Image classification data set "dataset_preprocessed" (Charifabenfraj/PlantGuard_AI on GitHub). Class labels (5): pepper bell bacterial spot, pepper bell healthy, potato early blight, potato healthy, tomato mosaic virus.

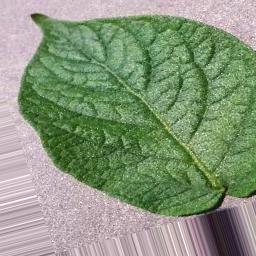
Label: potato healthy

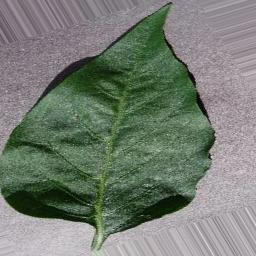
Label: pepper bell healthy

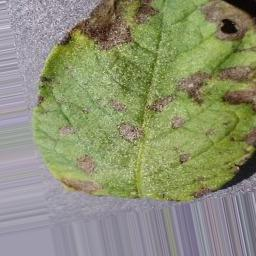
Label: potato early blight

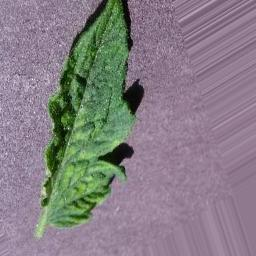
Label: tomato mosaic virus

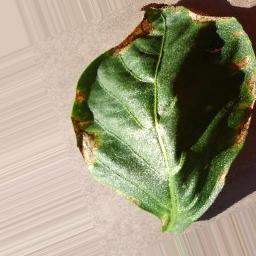
Label: pepper bell bacterial spot

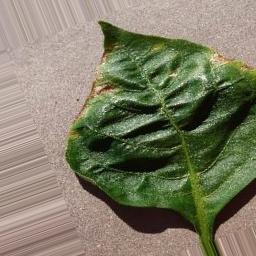
Label: pepper bell bacterial spot
